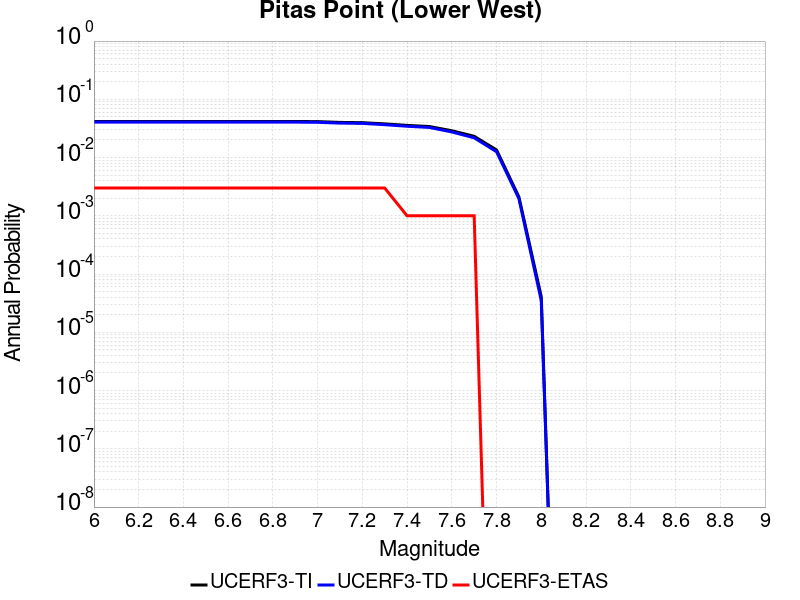

The table this chart was drawn from, first rows:
Magnitude, UCERF3-TI Prob, UCERF3-TD Prob, UCERF3-ETAS Prob
6.0, 0.04164, 0.04054, 0.003
6.1, 0.04164, 0.04054, 0.003
6.2, 0.04164, 0.04054, 0.003
6.3, 0.04164, 0.04054, 0.003
6.4, 0.04164, 0.04054, 0.003
6.5, 0.04164, 0.04054, 0.003
6.6, 0.04164, 0.04054, 0.003
6.7, 0.04164, 0.04054, 0.003
6.8, 0.04164, 0.04054, 0.003
6.9, 0.04164, 0.04054, 0.003
7.0, 0.0414, 0.0403, 0.003
7.1, 0.04015, 0.03902, 0.003
7.2, 0.03974, 0.0386, 0.003
7.3, 0.03785, 0.03667, 0.003
7.4, 0.03569, 0.03446, 0.001
7.5, 0.03412, 0.03286, 0.001
7.6, 0.02886, 0.02752, 0.001
7.7, 0.02318, 0.02184, 0.001
7.8, 0.01351, 0.01259, 0.0
7.9, 0.002109, 0.001973, 0.0
8.0, 4.06536E-5, 3.5105066E-5, 0.0
